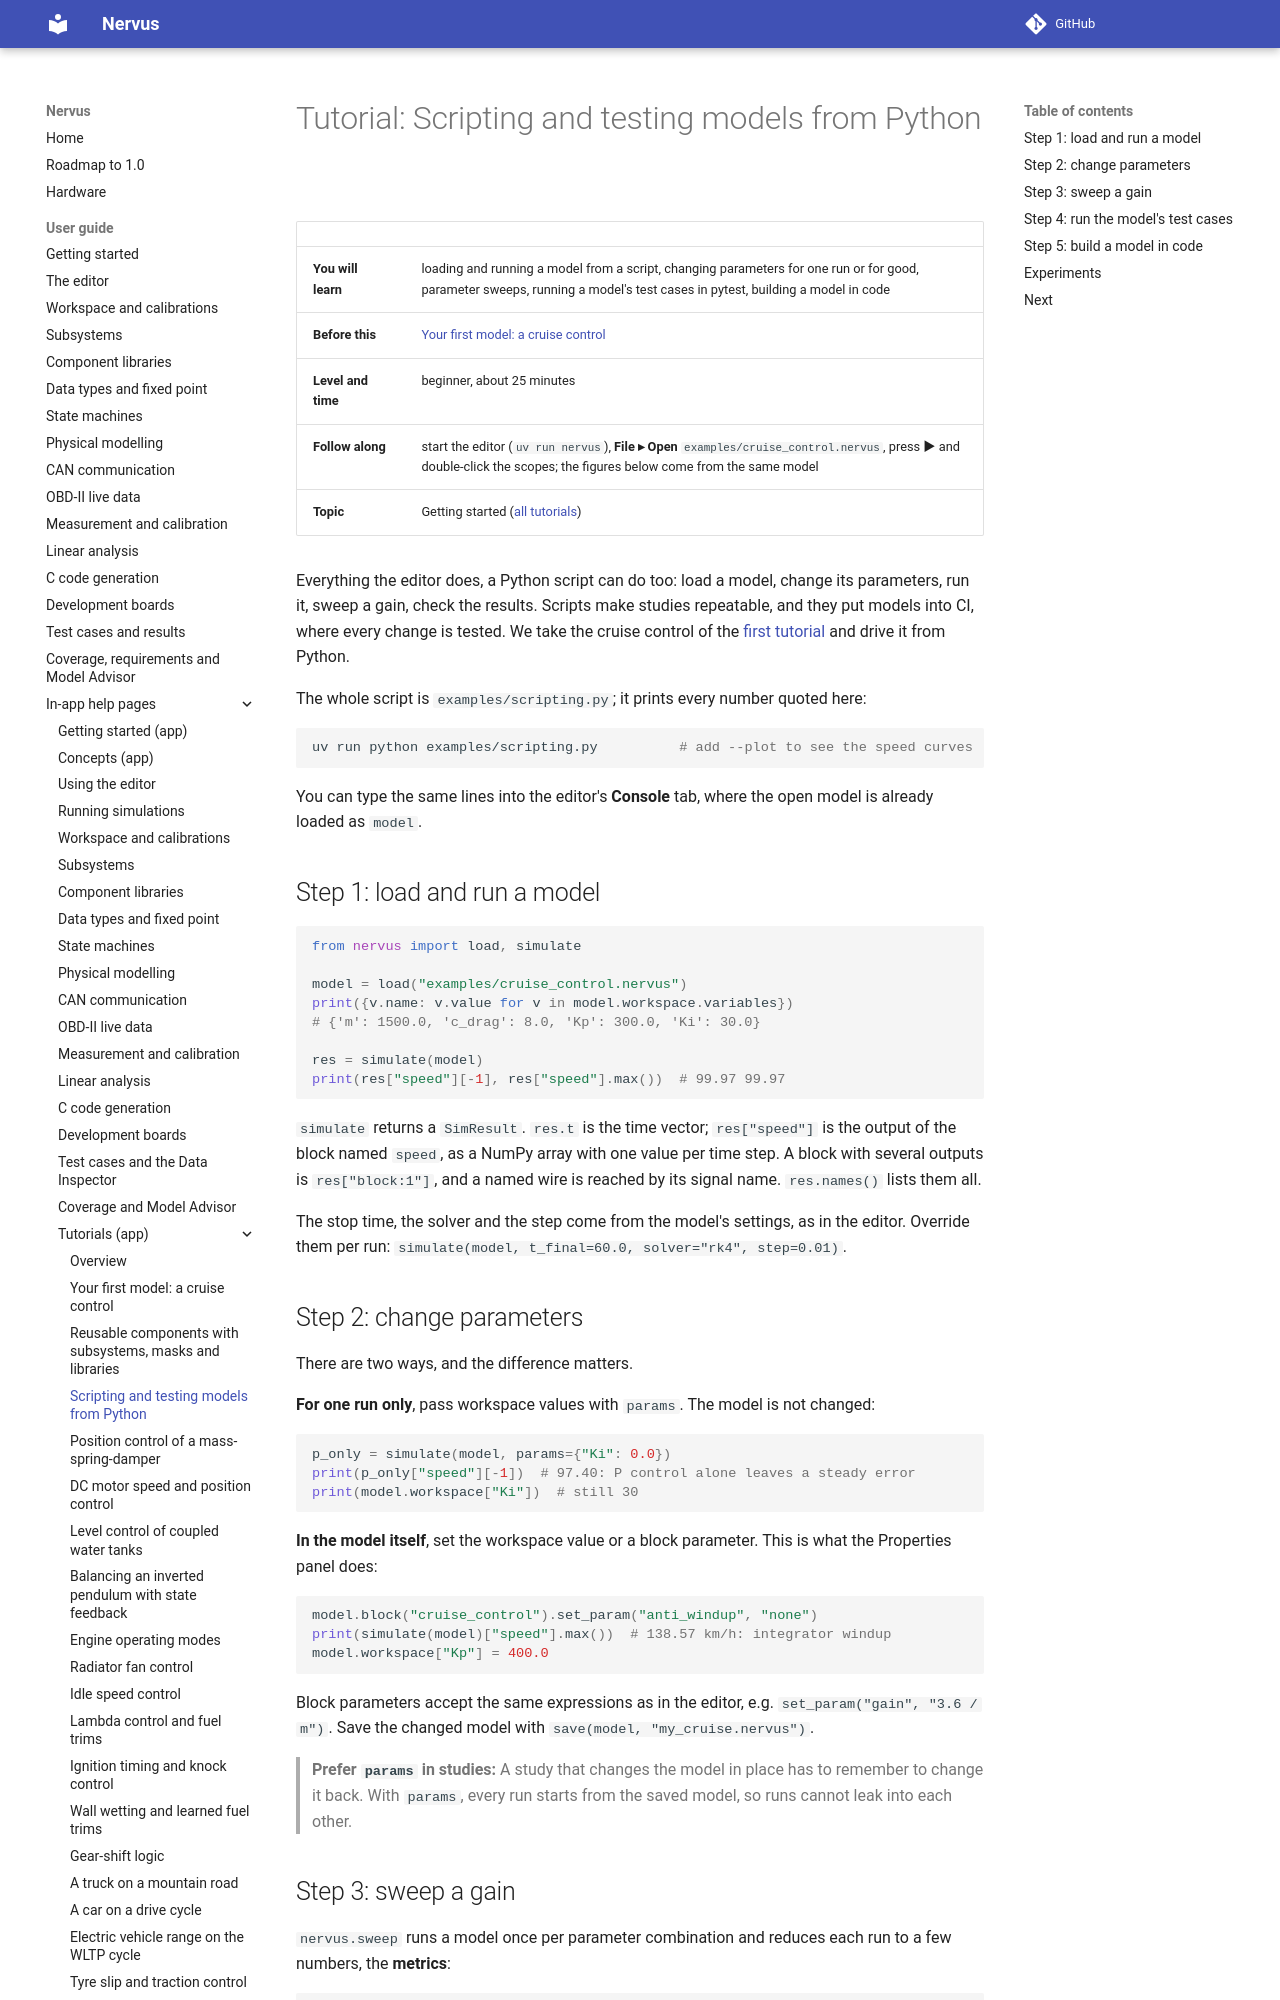

repository: niklasnordin/nervus · page: dev/app-help/tutorial_python_scripting/index.html · generator: mkdocs

# Tutorial: Scripting and testing models from Python

| | |
|---|---|
| **You will learn** | loading and running a model from a script, changing parameters for one run or for good, parameter sweeps, running a model's test cases in pytest, building a model in code |
| **Before this** | [Your first model: a cruise control](tutorial_first_model.md) |
| **Level and time** | beginner, about 25 minutes |
| **Follow along** | start the editor (`uv run nervus`), **File ▸ Open** `examples/cruise_control.nervus`, press **▶** and double-click the scopes; the figures below come from the same model |
| **Topic** | Getting started ([all tutorials](tutorials.md)) |

Everything the editor does, a Python script can do too: load a model, change its parameters, run it, sweep a
gain, check the results. Scripts make studies repeatable, and they put models into CI, where every change is
tested. We take the cruise control of the [first tutorial](tutorial_first_model.md) and drive it from Python.

The whole script is `examples/scripting.py`; it prints every number quoted here:

```bash
uv run python examples/scripting.py          # add --plot to see the speed curves
```

You can type the same lines into the editor's **Console** tab, where the open model is already loaded as
`model`.

## Step 1: load and run a model

```python
from nervus import load, simulate

model = load("examples/cruise_control.nervus")
print({v.name: v.value for v in model.workspace.variables})
# {'m': 1500.0, 'c_drag': 8.0, 'Kp': 300.0, 'Ki': 30.0}

res = simulate(model)
print(res["speed"][-1], res["speed"].max())  # 99.97 99.97
```

`simulate` returns a `SimResult`. `res.t` is the time vector; `res["speed"]` is the output of the block named
`speed`, as a NumPy array with one value per time step. A block with several outputs is `res["block:1"]`, and a
named wire is reached by its signal name. `res.names()` lists them all.

The stop time, the solver and the step come from the model's settings, as in the editor. Override them per run:
`simulate(model, t_final=60.0, solver="rk4", step=0.01)`.

## Step 2: change parameters

There are two ways, and the difference matters.

**For one run only**, pass workspace values with `params`. The model is not changed:

```python
p_only = simulate(model, params={"Ki": 0.0})
print(p_only["speed"][-1])  # 97.40: P control alone leaves a steady error
print(model.workspace["Ki"])  # still 30
```

**In the model itself**, set the workspace value or a block parameter. This is what the Properties panel does:

```python
model.block("cruise_control").set_param("anti_windup", "none")
print(simulate(model)["speed"].max())  # 138.57 km/h: integrator windup
model.workspace["Kp"] = 400.0
```

Block parameters accept the same expressions as in the editor, e.g. `set_param("gain", "3.6 / m")`. Save the
changed model with `save(model, "my_cruise.nervus")`.

> **Prefer `params` in studies:** A study that changes the model in place has to remember to change it back. With `params`, every run starts from the saved model, so runs cannot leak into each other.
